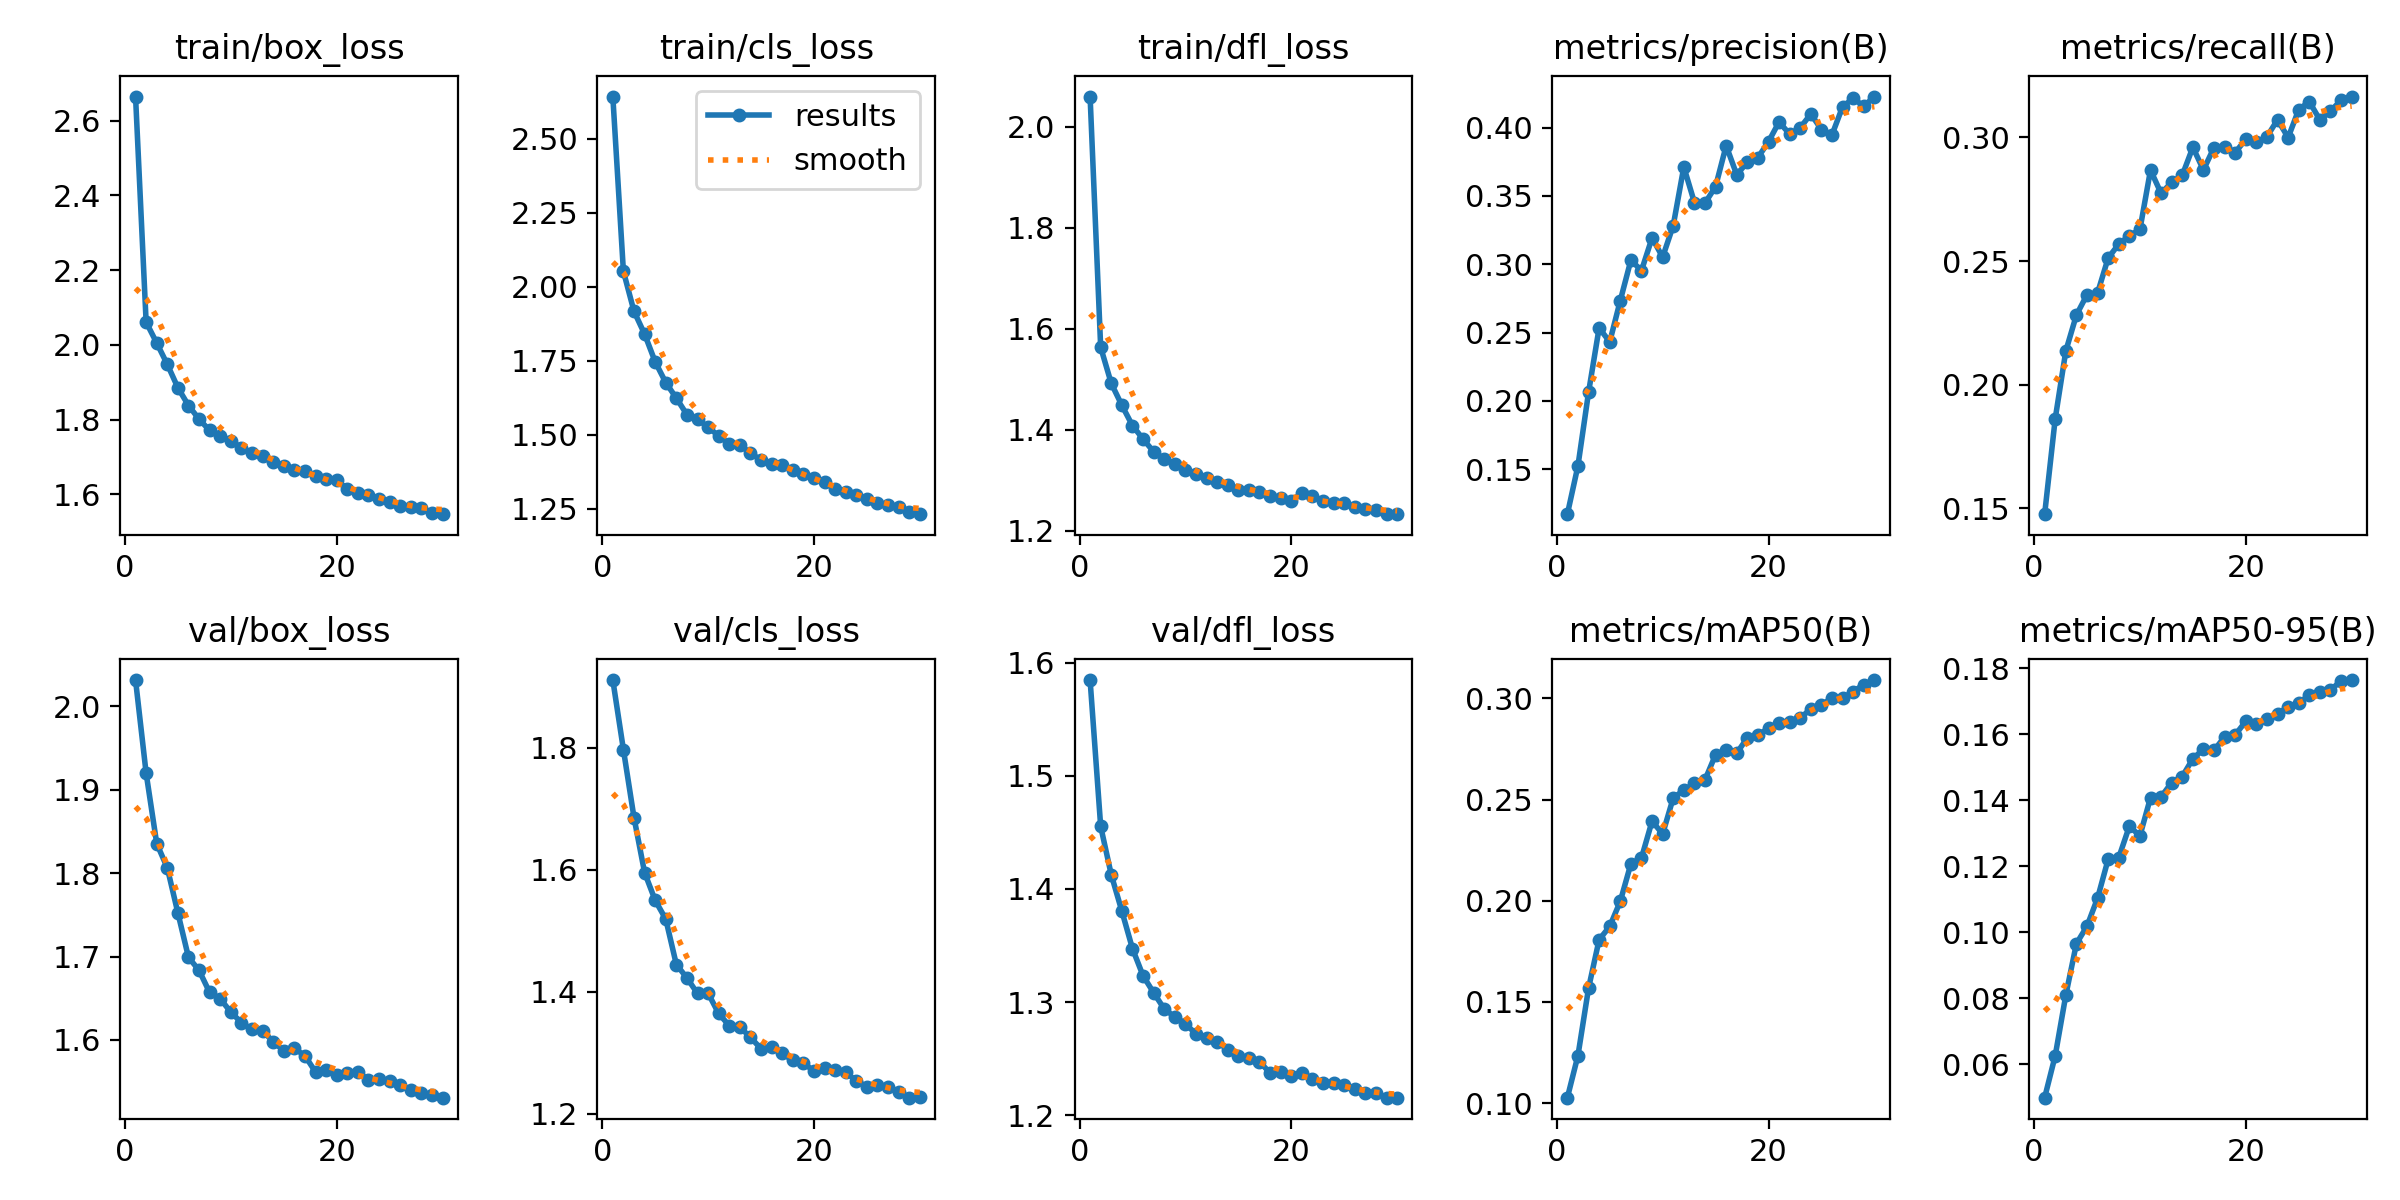

Data behind this chart, as committed beside it:
epoch, train/box_loss, train/cls_loss, train/dfl_loss, metrics/precision(B), metrics/recall(B), metrics/mAP50(B), metrics/mAP50-95(B), val/box_loss, val/cls_loss, val/dfl_loss, lr/pg0, lr/pg1, lr/pg2
1, 2.665, 2.642, 2.06, 0.1171, 0.1477, 0.1027, 0.04995, 2.032, 1.911, 1.585, 0.07002, 0.003331, 0.003331
2, 2.061, 2.052, 1.563, 0.1526, 0.1863, 0.1235, 0.06267, 1.92, 1.797, 1.455, 0.0398, 0.006445, 0.006445
3, 2.005, 1.917, 1.492, 0.2062, 0.2137, 0.1568, 0.081, 1.836, 1.686, 1.413, 0.009359, 0.009338, 0.009338
4, 1.948, 1.84, 1.448, 0.2535, 0.2282, 0.1808, 0.09659, 1.806, 1.596, 1.38, 0.00901, 0.00901, 0.00901
5, 1.885, 1.746, 1.408, 0.2432, 0.2364, 0.1873, 0.1019, 1.752, 1.55, 1.347, 0.00901, 0.00901, 0.00901
6, 1.837, 1.676, 1.382, 0.2735, 0.2371, 0.1997, 0.1104, 1.699, 1.519, 1.323, 0.00868, 0.00868, 0.00868
7, 1.801, 1.623, 1.357, 0.303, 0.2513, 0.2183, 0.1221, 1.683, 1.445, 1.308, 0.00835, 0.00835, 0.00835
8, 1.771, 1.567, 1.342, 0.2954, 0.2569, 0.2212, 0.1226, 1.657, 1.423, 1.294, 0.00802, 0.00802, 0.00802
9, 1.757, 1.552, 1.332, 0.3193, 0.2602, 0.2394, 0.1321, 1.649, 1.397, 1.287, 0.00769, 0.00769, 0.00769
10, 1.743, 1.525, 1.321, 0.3053, 0.2628, 0.233, 0.1293, 1.633, 1.398, 1.28, 0.00736, 0.00736, 0.00736
11, 1.724, 1.496, 1.313, 0.3284, 0.2868, 0.2508, 0.1408, 1.621, 1.365, 1.272, 0.00703, 0.00703, 0.00703
12, 1.711, 1.469, 1.305, 0.3712, 0.2774, 0.2546, 0.141, 1.613, 1.345, 1.268, 0.0067, 0.0067, 0.0067
13, 1.703, 1.464, 1.297, 0.3452, 0.2818, 0.258, 0.1454, 1.611, 1.342, 1.265, 0.00637, 0.00637, 0.00637
14, 1.687, 1.437, 1.29, 0.3448, 0.2847, 0.2598, 0.1472, 1.598, 1.325, 1.258, 0.00604, 0.00604, 0.00604
15, 1.677, 1.414, 1.281, 0.3569, 0.296, 0.2722, 0.1526, 1.587, 1.307, 1.252, 0.00571, 0.00571, 0.00571
16, 1.664, 1.401, 1.281, 0.3868, 0.2869, 0.2743, 0.1555, 1.59, 1.31, 1.251, 0.00538, 0.00538, 0.00538
17, 1.663, 1.397, 1.277, 0.3655, 0.2959, 0.273, 0.1551, 1.581, 1.299, 1.247, 0.00505, 0.00505, 0.00505
18, 1.65, 1.38, 1.268, 0.3747, 0.2962, 0.2805, 0.1592, 1.562, 1.288, 1.237, 0.00472, 0.00472, 0.00472
19, 1.642, 1.366, 1.264, 0.3781, 0.2939, 0.2819, 0.1598, 1.564, 1.283, 1.238, 0.00439, 0.00439, 0.00439
20, 1.637, 1.355, 1.26, 0.3897, 0.2993, 0.2852, 0.1639, 1.558, 1.27, 1.234, 0.00406, 0.00406, 0.00406
21, 1.615, 1.341, 1.274, 0.4042, 0.298, 0.2879, 0.163, 1.561, 1.275, 1.237, 0.00373, 0.00373, 0.00373
22, 1.603, 1.317, 1.268, 0.3952, 0.3003, 0.2883, 0.1647, 1.562, 1.271, 1.232, 0.0034, 0.0034, 0.0034
23, 1.598, 1.308, 1.259, 0.4, 0.3072, 0.2903, 0.1661, 1.552, 1.268, 1.229, 0.00307, 0.00307, 0.00307
24, 1.588, 1.296, 1.254, 0.41, 0.2999, 0.2949, 0.1684, 1.553, 1.254, 1.228, 0.00274, 0.00274, 0.00274
25, 1.58, 1.282, 1.254, 0.3986, 0.3113, 0.2968, 0.1695, 1.551, 1.244, 1.226, 0.00241, 0.00241, 0.00241
26, 1.568, 1.268, 1.246, 0.3948, 0.3145, 0.3002, 0.1718, 1.546, 1.247, 1.223, 0.00208, 0.00208, 0.00208
27, 1.565, 1.261, 1.243, 0.4154, 0.3071, 0.3001, 0.1727, 1.539, 1.244, 1.22, 0.00175, 0.00175, 0.00175
28, 1.563, 1.255, 1.241, 0.4214, 0.3106, 0.3034, 0.1733, 1.537, 1.236, 1.219, 0.00142, 0.00142, 0.00142
29, 1.55, 1.239, 1.233, 0.4157, 0.3151, 0.3068, 0.1763, 1.534, 1.226, 1.216, 0.00109, 0.00109, 0.00109
30, 1.547, 1.231, 1.233, 0.4228, 0.3165, 0.3091, 0.1764, 1.531, 1.227, 1.216, 0.00076, 0.00076, 0.00076
